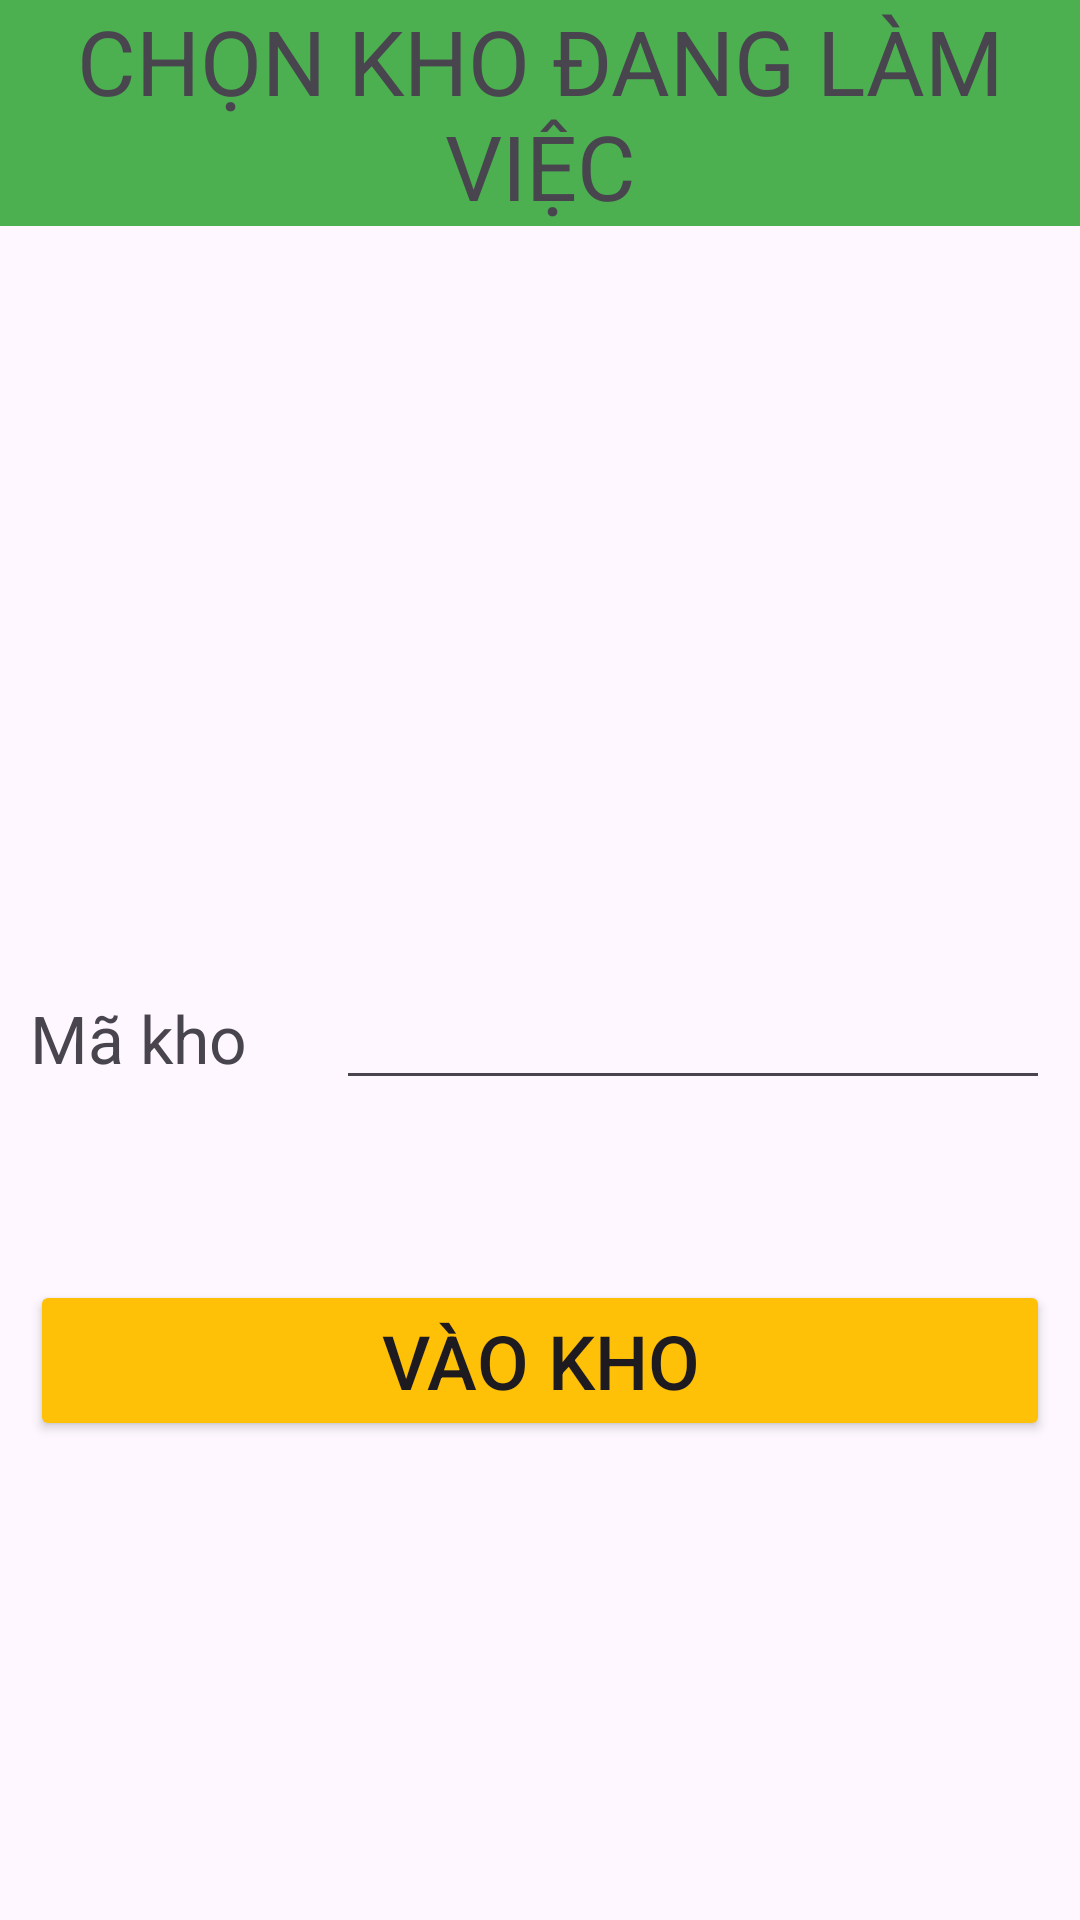

Reconstruct the res/layout file that produces this screen, plus the resources it refers to.
<!-- AndroidManifest.xml: application theme Theme.WMSmobile -->
<!-- res/layout/activity_select_working_warehouse.xml -->
<?xml version="1.0" encoding="utf-8"?>
<LinearLayout xmlns:android="http://schemas.android.com/apk/res/android"
    xmlns:app="http://schemas.android.com/apk/res-auto"
    xmlns:tools="http://schemas.android.com/tools"
    android:id="@+id/main"
    android:layout_width="match_parent"
    android:layout_height="match_parent"
    android:orientation="vertical"
    tools:context=".SelectWorkingWarehouse">

    <TextView
        android:id="@+id/textView9"
        android:layout_width="match_parent"
        android:layout_height="wrap_content"
        android:background="#4CAF50"
        android:gravity="center_horizontal|center_vertical"
        android:text="CHỌN KHO ĐANG LÀM VIỆC"
        android:textSize="30sp" />

    <LinearLayout
        android:layout_width="match_parent"
        android:layout_height="match_parent"
        android:layout_margin="10dp"
        android:orientation="vertical">

        <ImageView
            android:id="@+id/imageView"
            android:layout_width="match_parent"
            android:layout_height="150dp"
            android:layout_marginTop="50sp"
            app:srcCompat="@drawable/logo" />

        <LinearLayout
            android:layout_width="match_parent"
            android:layout_height="wrap_content"
            android:layout_marginTop="40sp"
            android:orientation="horizontal">

            <TextView
                android:id="@+id/textView"
                android:layout_width="wrap_content"
                android:layout_height="wrap_content"
                android:layout_weight="1"
                android:text="Mã kho"
                android:textSize="22sp" />

            <EditText
                android:id="@+id/edtWarehouseId"
                android:layout_width="0dp"
                android:layout_height="wrap_content"
                android:layout_weight="8"
                android:ems="10"
                android:inputType="number" />
        </LinearLayout>

        <Button
            android:id="@+id/btnAccessWarehouse"
            android:layout_width="match_parent"
            android:layout_height="wrap_content"
            android:layout_marginTop="60sp"
            android:backgroundTint="#FFC107"
            android:text="VÀO KHO"
            android:textSize="25sp" />

    </LinearLayout>

    <ImageView
        android:id="@+id/imageView3"
        android:layout_width="match_parent"
        android:layout_height="150dp"
        android:layout_marginTop="50sp"
        app:srcCompat="@drawable/logo" />

    <LinearLayout
        android:layout_width="match_parent"
        android:layout_height="match_parent"
        android:layout_marginTop="40sp"
        android:orientation="horizontal">

        <TextView
            android:id="@+id/textView"
            android:layout_width="wrap_content"
            android:layout_height="wrap_content"
            android:layout_weight="1"
            android:text="User"
            android:textSize="22sp" />

        <EditText
            android:id="@+id/edtWarehouseId"
            android:layout_width="0dp"
            android:layout_height="wrap_content"
            android:layout_weight="3"
            android:ems="10"
            android:inputType="number" />
    </LinearLayout>

    <TextView
        android:id="@+id/textView10"
        android:layout_width="match_parent"
        android:layout_height="wrap_content"
        android:layout_weight="1"
        android:text="User"
        android:textSize="22sp" />

    <EditText
        android:id="@+id/edtUserId3"
        android:layout_width="match_parent"
        android:layout_height="wrap_content"
        android:layout_weight="3"
        android:ems="10"
        android:inputType="number" />

    <LinearLayout
        android:layout_width="match_parent"
        android:layout_height="match_parent"
        android:orientation="horizontal">

        <TextView
            android:id="@+id/textView2"
            android:layout_width="wrap_content"
            android:layout_height="wrap_content"
            android:layout_weight="1"
            android:text="Password"
            android:textSize="22sp" />

        <EditText
            android:id="@+id/edtPassword"
            android:layout_width="0dp"
            android:layout_height="wrap_content"
            android:layout_weight="7.8"
            android:ems="10"
            android:inputType="text"
            android:password="true"
            android:textColorLink="#4CAF50" />
    </LinearLayout>

    <TextView
        android:id="@+id/textView11"
        android:layout_width="match_parent"
        android:layout_height="wrap_content"
        android:layout_weight="1"
        android:text="Password"
        android:textSize="22sp" />

    <EditText
        android:id="@+id/edtPassword3"
        android:layout_width="match_parent"
        android:layout_height="wrap_content"
        android:layout_weight="7.8"
        android:ems="10"
        android:inputType="text"
        android:password="true"
        android:textColorLink="#4CAF50" />

    <Button
        android:id="@+id/btnLogin3"
        android:layout_width="match_parent"
        android:layout_height="wrap_content"
        android:layout_marginTop="60sp"
        android:backgroundTint="#FFC107"
        android:text="ĐĂNG NHẬP" />

    <Button
        android:id="@+id/btnForgotedPassword3"
        android:layout_width="match_parent"
        android:layout_height="wrap_content"
        android:backgroundTint="#2196F3"
        android:text="Quên mật khẩu" />

    <androidx.constraintlayout.widget.ConstraintLayout
        android:layout_width="match_parent"
        android:layout_height="match_parent">

        <TextView
            android:id="@+id/textView8"
            android:layout_width="match_parent"
            android:layout_height="wrap_content"
            android:background="#B1A8A8"
            android:gravity="center_horizontal"
            android:text="Phiên bản phần mềm 1.0.0 - Liên hệ hỗ trợ: 1000 - root"
            android:textSize="14dp"
            app:layout_constraintBottom_toBottomOf="parent"
            app:layout_constraintEnd_toEndOf="parent"
            app:layout_constraintStart_toStartOf="parent" />
    </androidx.constraintlayout.widget.ConstraintLayout>

    <TextView
        android:id="@+id/textView12"
        android:layout_width="match_parent"
        android:layout_height="wrap_content"
        android:background="#B1A8A8"
        android:gravity="center_horizontal"
        android:text="Phiên bản phần mềm 1.0.0 - Liên hệ hỗ trợ: 1000 - root"
        android:textSize="14dp"
        app:layout_constraintBottom_toBottomOf="parent"
        app:layout_constraintEnd_toEndOf="parent"
        app:layout_constraintStart_toStartOf="parent" />
</LinearLayout>
<!-- resources referenced by this layout -->
<resources>
  <style name="Theme.WMSmobile" parent="Base.Theme.WMSmobile" />
  <style name="Base.Theme.WMSmobile" parent="Theme.Material3.DayNight.NoActionBar">
          
          
      </style>
</resources>
